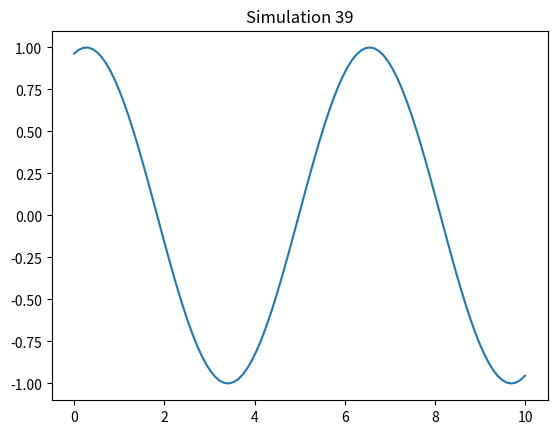

This chart was generated by the following Python code:
import numpy as np
import matplotlib.pyplot as plt

def run_sim():
    t = np.linspace(0, 10, 100)
    plt.plot(t, np.sin(t + 39))
    plt.title("Simulation 39")
    plt.savefig("sim_39.png")

if __name__ == "__main__":
    run_sim()
